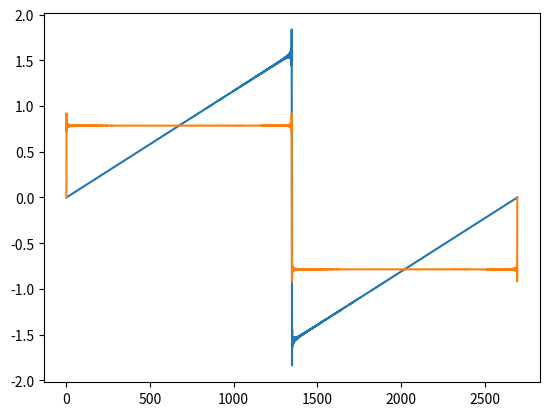

Recreate this plot in Python.
#!/usr/bin/env python3
"""
This file is part of the MusiKernel project, Copyright MusiKernel Team

This program is free software; you can redistribute it and/or modify
it under the terms of the GNU General Public License as published by
the Free Software Foundation; version 3 of the License.

This program is distributed in the hope that it will be useful,
but WITHOUT ANY WARRANTY; without even the implied warranty of
MERCHANTABILITY or FITNESS FOR A PARTICULAR PURPOSE.  See the
GNU General Public License for more details.
"""

# This script generates band-limited wavetables of classic waveforms using
# numpy, and converts the wavetables to C code

import numpy
from matplotlib import pyplot

SR = 44100.
NYQUIST = 20000.  # Leave some headroom from the real nyquist frequency

def pydaw_pitch_to_hz(a_pitch):
    return (440.0 * pow(2.0, (float(a_pitch) - 57.0) * 0.0833333333333333333))

def get_harmonic(a_size, a_phase, a_num):
    """ @a_size:  The size of the fundamental frequency
        @a_phase: Phase in radians
        @a_num:   The harmonic number, where the fundamental == 1
    """
    f_lin = numpy.linspace(
        a_phase, (2.0 * numpy.pi * a_num) + a_phase, a_size)
    return numpy.sin(f_lin)

def dict_to_c_code(a_dict, a_name):
    raise NotImplementedError
    # TODO:  How best to represent in C what is essentially a const array
    # of const float arrays all with different lengths?
    # Maybe declare a float * [] = {arr0, arr1, arr2, ...}

def visualize(a_dict):
    keys = list(sorted(a_dict))
    pyplot.plot(a_dict[keys[0]])
    pyplot.show()

def get_notes():
    for note in range(0, 84):
        hz = pydaw_pitch_to_hz(note)
        # This introduces minor rounding error into the note frequency
        length = round(SR / hz)
        count = int((NYQUIST - hz) // hz)
        yield note, length, count

def get_saws():
    result = {}
    total_length = 0
    for note, length, count in get_notes():
        total_length += length
        arr = numpy.zeros(length)
        result[note] = arr
        for i in range(1, count + 1):
            phase = 0.0 if i % 2 else numpy.pi
            arr += get_harmonic(length, phase, i) * (1.0 / float(i))
    print("saw data size: {} bytes".format(total_length * 4))
    return result

def get_squares():
    result = {}
    total_length = 0
    for note, length, count in get_notes():
        total_length += length
        arr = numpy.zeros(length)
        result[note] = arr
        for i in range(1, count + 1, 2):
            arr += get_harmonic(length, 0.0, i) * (1.0 / float(i))
    print("square data size: {} bytes".format(total_length * 4))
    return result

visualize(get_saws())
visualize(get_squares())
